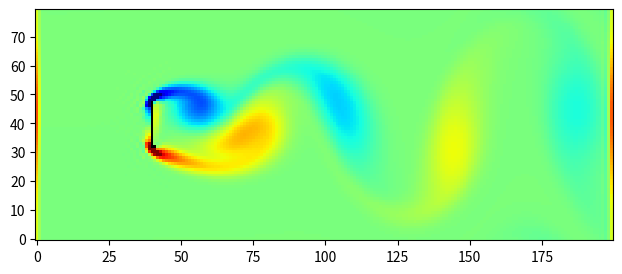

Write the Python code that produced this figure. (Note: this script raises an exception after producing the figure.)
# coding: utf-8
# https://www.hello-python.com/2017/04/30/格子ボルツマン法を用いた流体力学のシミュレー/
import numpy
import matplotlib.pyplot
import matplotlib.animation

height = 80
width = 200
viscosity = 0.02
omega = 1 / (3*viscosity + 0.5)
u0 = 0.10
four9ths = 4.0/9.0
one9th   = 1.0/9.0
one36th  = 1.0/36.0

n0 = four9ths * (numpy.ones((height,width)) - 1.5*u0**2)
nN = one9th * (numpy.ones((height,width)) - 1.5*u0**2)
nS = one9th * (numpy.ones((height,width)) - 1.5*u0**2)
nE = one9th * (numpy.ones((height,width)) + 3*u0 + 4.5*u0**2 - 1.5*u0**2)
nW = one9th * (numpy.ones((height,width)) - 3*u0 + 4.5*u0**2 - 1.5*u0**2)
nNE = one36th * (numpy.ones((height,width)) + 3*u0 + 4.5*u0**2 - 1.5*u0**2)
nSE = one36th * (numpy.ones((height,width)) + 3*u0 + 4.5*u0**2 - 1.5*u0**2)
nNW = one36th * (numpy.ones((height,width)) - 3*u0 + 4.5*u0**2 - 1.5*u0**2)
nSW = one36th * (numpy.ones((height,width)) - 3*u0 + 4.5*u0**2 - 1.5*u0**2)
rho = n0 + nN + nS + nE + nW + nNE + nSE + nNW + nSW
ux = (nE + nNE + nSE - nW - nNW - nSW) / rho
uy = (nN + nNE + nNW - nS - nSE - nSW) / rho

barrier = numpy.zeros((height,width), bool)
barrier[int(height/2)-8: int(height/2)+8, int(height/2)] = True
barrier[int(height/2)-8, int(height/2) + 1] = True
barrierN = numpy.roll(barrier,  1, axis=0)
barrierS = numpy.roll(barrier, -1, axis=0)
barrierE = numpy.roll(barrier,  1, axis=1)
barrierW = numpy.roll(barrier, -1, axis=1)
barrierNE = numpy.roll(barrierN,  1, axis=1)
barrierNW = numpy.roll(barrierN, -1, axis=1)
barrierSE = numpy.roll(barrierS,  1, axis=1)
barrierSW = numpy.roll(barrierS, -1, axis=1)

def stream():
    global nN, nS, nE, nW, nNE, nNW, nSE, nSW
    nN  = numpy.roll(nN,   1, axis=0)
    nNE = numpy.roll(nNE,  1, axis=0)
    nNW = numpy.roll(nNW,  1, axis=0)
    nS  = numpy.roll(nS,  -1, axis=0)
    nSE = numpy.roll(nSE, -1, axis=0)
    nSW = numpy.roll(nSW, -1, axis=0)
    nE  = numpy.roll(nE,   1, axis=1)
    nNE = numpy.roll(nNE,  1, axis=1)
    nSE = numpy.roll(nSE,  1, axis=1)
    nW  = numpy.roll(nW,  -1, axis=1)
    nNW = numpy.roll(nNW, -1, axis=1)
    nSW = numpy.roll(nSW, -1, axis=1)

    nN[barrierN] = nS[barrier]
    nS[barrierS] = nN[barrier]
    nE[barrierE] = nW[barrier]
    nW[barrierW] = nE[barrier]
    nNE[barrierNE] = nSW[barrier]
    nNW[barrierNW] = nSE[barrier]
    nSE[barrierSE] = nNW[barrier]
    nSW[barrierSW] = nNE[barrier]

def collide():
    global rho, ux, uy, n0, nN, nS, nE, nW, nNE, nNW, nSE, nSW
    rho = n0 + nN + nS + nE + nW + nNE + nSE + nNW + nSW
    ux = (nE + nNE + nSE - nW - nNW - nSW) / rho
    uy = (nN + nNE + nNW - nS - nSE - nSW) / rho
    ux2 = ux * ux
    uy2 = uy * uy
    u2 = ux2 + uy2
    omu215 = 1 - 1.5*u2
    uxuy = ux * uy
    n0 = (1-omega)*n0 + omega * four9ths * rho * omu215
    nN = (1-omega)*nN + omega * one9th * rho * (omu215 + 3*uy + 4.5*uy2)
    nS = (1-omega)*nS + omega * one9th * rho * (omu215 - 3*uy + 4.5*uy2)
    nE = (1-omega)*nE + omega * one9th * rho * (omu215 + 3*ux + 4.5*ux2)
    nW = (1-omega)*nW + omega * one9th * rho * (omu215 - 3*ux + 4.5*ux2)
    nNE = (1-omega)*nNE + omega * one36th * rho * (omu215 + 3*(ux+uy) + 4.5*(u2+2*uxuy))
    nNW = (1-omega)*nNW + omega * one36th * rho * (omu215 + 3*(-ux+uy) + 4.5*(u2-2*uxuy))
    nSE = (1-omega)*nSE + omega * one36th * rho * (omu215 + 3*(ux-uy) + 4.5*(u2-2*uxuy))
    nSW = (1-omega)*nSW + omega * one36th * rho * (omu215 + 3*(-ux-uy) + 4.5*(u2+2*uxuy))
    nE[:,0] = one9th * (1 + 3*u0 + 4.5*u0**2 - 1.5*u0**2)
    nW[:,0] = one9th * (1 - 3*u0 + 4.5*u0**2 - 1.5*u0**2)
    nNE[:,0] = one36th * (1 + 3*u0 + 4.5*u0**2 - 1.5*u0**2)
    nSE[:,0] = one36th * (1 + 3*u0 + 4.5*u0**2 - 1.5*u0**2)
    nNW[:,0] = one36th * (1 - 3*u0 + 4.5*u0**2 - 1.5*u0**2)
    nSW[:,0] = one36th * (1 - 3*u0 + 4.5*u0**2 - 1.5*u0**2)

def curl(ux, uy):
    return numpy.roll(uy,-1,axis=1) - numpy.roll(uy,1,axis=1) - numpy.roll(ux,-1,axis=0) + numpy.roll(ux,1,axis=0)

theFig = matplotlib.pyplot.figure(figsize=(8,3))
fluidImage = matplotlib.pyplot.imshow(curl(ux, uy), origin='lower', norm=matplotlib.pyplot.Normalize(-.1,.1),
                                      cmap=matplotlib.pyplot.get_cmap('jet'), interpolation='none')
bImageArray = numpy.zeros((height, width, 4), numpy.uint8)
bImageArray[barrier,3] = 255
barrierImage = matplotlib.pyplot.imshow(bImageArray, origin='lower', interpolation='none')

def nextFrame(arg):
    for step in range(20):
        stream()
        collide()
    fluidImage.set_array(curl(ux, uy))
    return (fluidImage, barrierImage)

animate = matplotlib.animation.FuncAnimation(theFig, nextFrame, interval=0.1, blit=True, frames = 2000)
#matplotlib.pyplot.show()
#animate.save('output.tmp.gif', writer='imagemagick', fps=50);
animate.save('sample1.tmp.mp4', writer='ffmpeg', fps=50);
